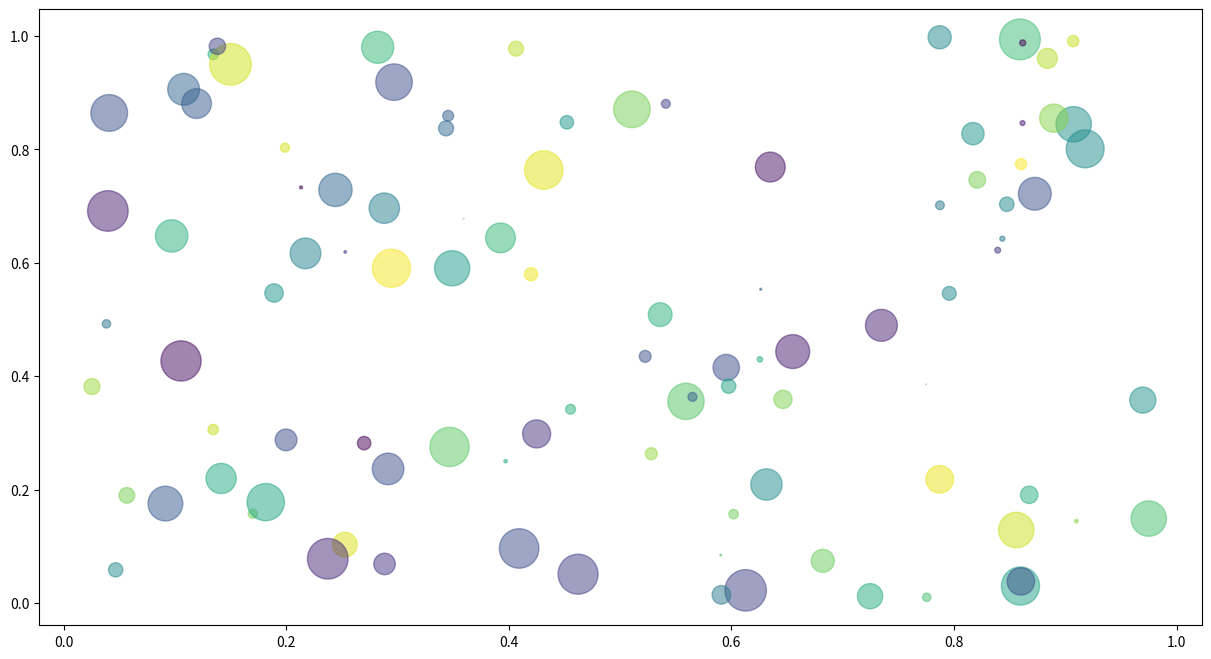

The script that saved this image:
import matplotlib.pyplot as plt
import numpy as np

def Scatter():
    N = 100

    X = np.random.rand(N)
    Y = np.random.rand(N)

    colors = np.random.rand(N)
    area = (30 * np.random.rand(N))**2

    plt.figure( figsize=(15,8) )
    plt.scatter(X, Y, s=area, c=colors, alpha=0.5)
    plt.show()



if __name__ == '__main__':
        Scatter()

